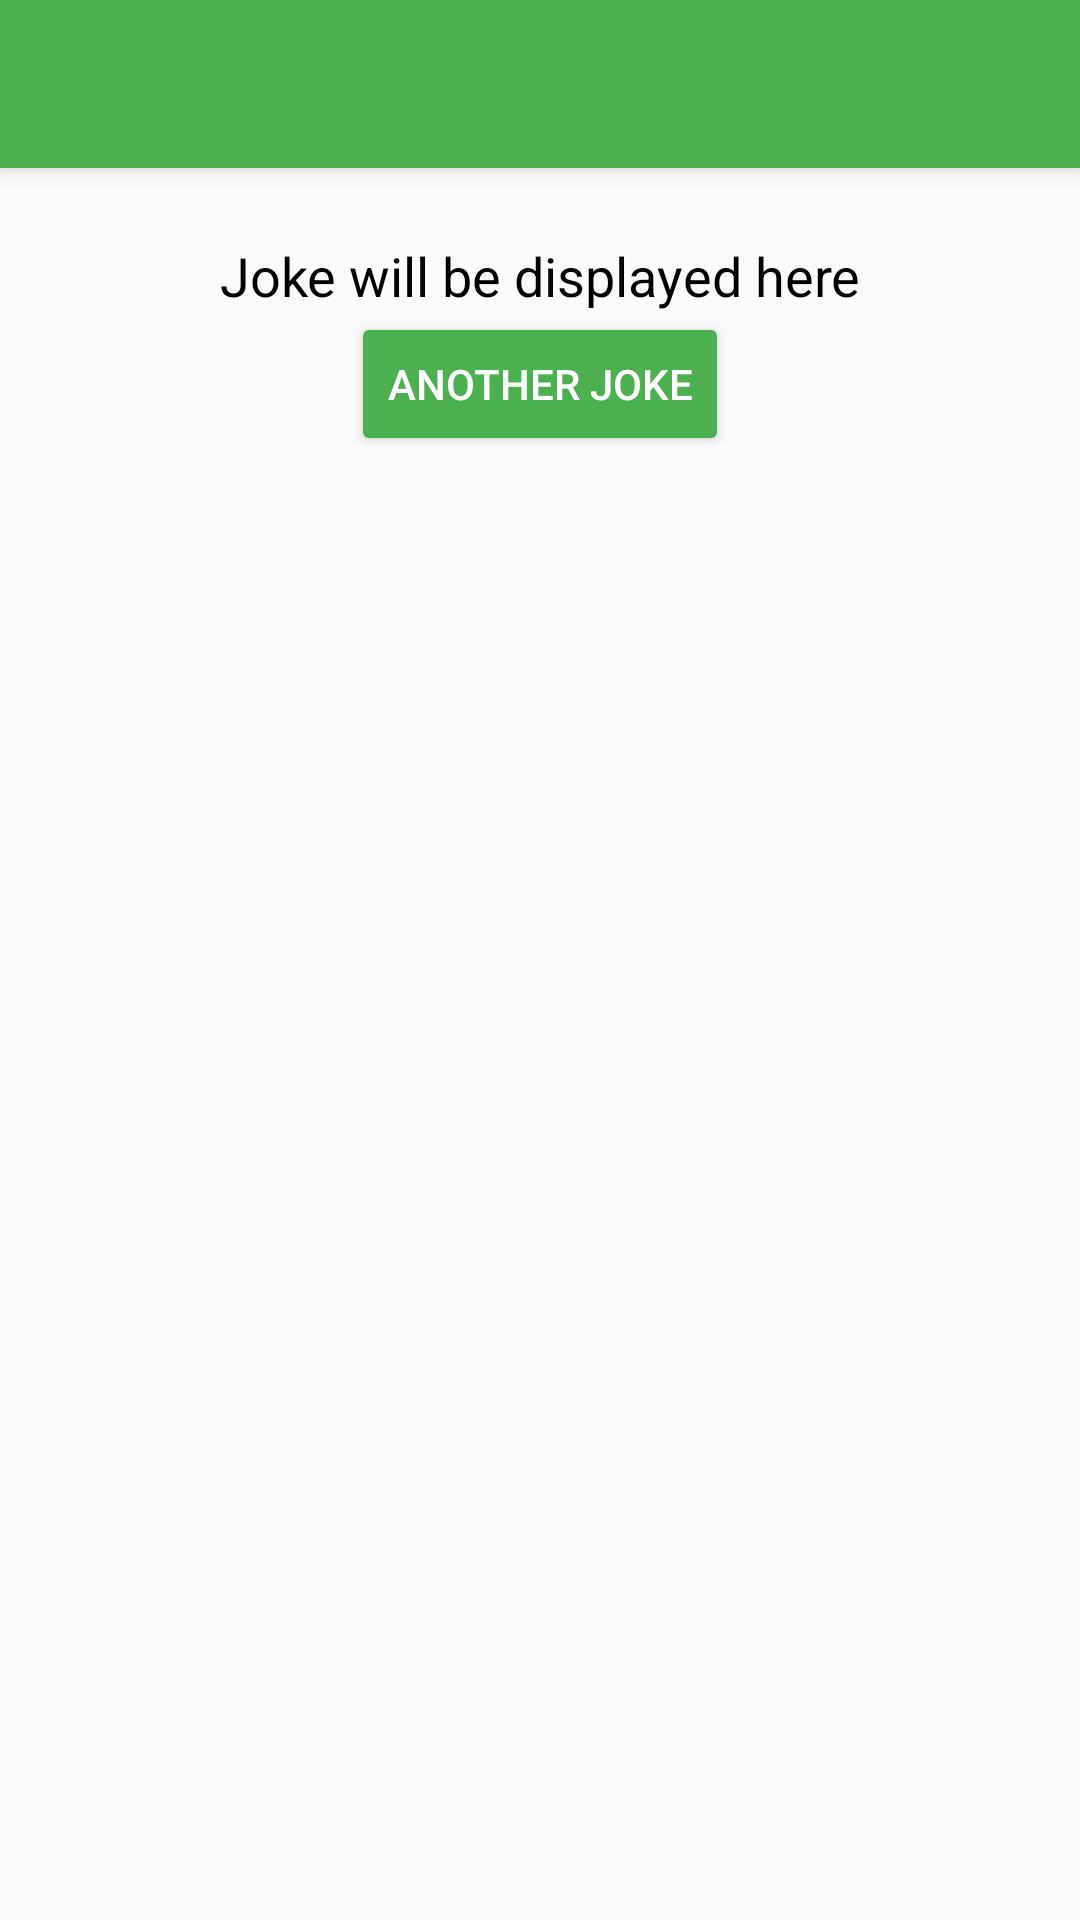

Android layout source for this screen:
<!-- AndroidManifest.xml: application theme AppTheme -->
<!-- res/layout/activity_main.xml -->
<android.support.design.widget.CoordinatorLayout xmlns:android="http://schemas.android.com/apk/res/android"
    xmlns:app="http://schemas.android.com/apk/res-auto"
    xmlns:tools="http://schemas.android.com/tools"
    android:layout_width="match_parent"
    android:layout_height="match_parent"
    tools:context=".MainActivity">

    <android.support.design.widget.AppBarLayout
        android:id="@+id/app_bar"
        android:layout_width="match_parent"
        android:layout_height="wrap_content"
        android:theme="@style/ThemeOverlay.AppCompat.Dark.ActionBar">

        <android.support.v7.widget.Toolbar
            android:id="@+id/toolbar"
            android:layout_width="match_parent"
            android:layout_height="?attr/actionBarSize"
            android:background="@color/colorPrimary"
            android:minHeight="?attr/actionBarSize"
            android:theme="@style/ThemeOverlay.AppCompat.Dark.ActionBar"
            app:popupTheme="@style/ThemeOverlay.AppCompat.Light" />
    </android.support.design.widget.AppBarLayout>

    <android.support.v4.widget.NestedScrollView
        android:id="@+id/nested_scroll"
        android:layout_width="match_parent"
        android:layout_height="match_parent"
        android:layout_marginEnd="@dimen/activity_horizontal_margin"
        android:layout_marginStart="@dimen/activity_horizontal_margin"
        android:clipToPadding="false"
        app:behavior_overlapTop="90dp"
        app:layout_behavior="@string/appbar_scrolling_view_behavior">

        <include layout="@layout/content_main" />
    </android.support.v4.widget.NestedScrollView>

</android.support.design.widget.CoordinatorLayout>
<!-- res/layout/content_main.xml (included above) -->
<?xml version="1.0" encoding="utf-8"?>
<android.support.constraint.ConstraintLayout xmlns:android="http://schemas.android.com/apk/res/android"
    xmlns:app="http://schemas.android.com/apk/res-auto"
    xmlns:tools="http://schemas.android.com/tools"
    android:layout_width="match_parent"
    android:layout_height="match_parent"
    tools:context=".MainActivity">

    <ProgressBar
        android:id="@+id/progress_bar"
        android:layout_width="wrap_content"
        android:layout_height="wrap_content"
        android:visibility="invisible"
        app:layout_constraintBottom_toTopOf="@+id/button"
        app:layout_constraintEnd_toEndOf="parent"
        app:layout_constraintStart_toStartOf="parent"
        app:layout_constraintTop_toTopOf="parent"
        tools:visibility="visible" />

    <TextView
        android:id="@+id/joke_text_view"
        android:layout_width="wrap_content"
        android:layout_height="wrap_content"
        android:layout_marginEnd="@dimen/activity_horizontal_margin"
        android:layout_marginLeft="@dimen/activity_horizontal_margin"
        android:layout_marginRight="@dimen/activity_horizontal_margin"
        android:layout_marginStart="@dimen/activity_horizontal_margin"
        android:layout_marginTop="@dimen/activity_vertical_margin"
        android:text="@string/joke_tbd"
        android:textColor="@android:color/black"
        android:textSize="18sp"
        app:layout_constraintBottom_toTopOf="@+id/button"
        app:layout_constraintEnd_toEndOf="@+id/button"
        app:layout_constraintHorizontal_bias="0.5"
        app:layout_constraintStart_toStartOf="@+id/button"
        app:layout_constraintTop_toTopOf="parent"
        app:layout_constraintVertical_chainStyle="packed"
        tools:text="@string/joke" />

    <Button
        android:id="@+id/button"
        android:layout_width="wrap_content"
        android:layout_height="wrap_content"
        android:layout_marginBottom="@dimen/activity_vertical_margin"
        android:layout_marginEnd="@dimen/activity_horizontal_margin"
        android:layout_marginLeft="@dimen/activity_horizontal_margin"
        android:layout_marginRight="@dimen/activity_horizontal_margin"
        android:layout_marginStart="@dimen/activity_horizontal_margin"
        android:layout_marginTop="@dimen/activity_vertical_margin"
        android:text="@string/joke_another"
        android:textColor="#FFFFFF"
        android:theme="@style/AppButton"
        app:layout_constraintBottom_toBottomOf="parent"
        app:layout_constraintEnd_toEndOf="parent"
        app:layout_constraintStart_toStartOf="parent"
        app:layout_constraintTop_toBottomOf="@+id/joke_text_view" />

</android.support.constraint.ConstraintLayout>
<!-- resources referenced by this layout -->
<resources>
  <color name="colorPrimary">#4CAF50</color>
  <string name="joke">Joke</string>
  <string name="joke_another">Another Joke</string>
  <string name="joke_tbd">Joke will be displayed here</string>
  <style name="AppButton" parent="Theme.AppCompat.Light">
          <item name="colorControlHighlight">@color/colorAccent</item>
          <item name="colorButtonNormal">@color/colorPrimary</item>
      </style>
  <style name="AppTheme" parent="Theme.AppCompat.Light.DarkActionBar">
          
          <item name="colorPrimary">@color/colorPrimary</item>
          <item name="colorPrimaryDark">@color/colorPrimaryDark</item>
          <item name="colorAccent">@color/colorAccent</item>
  
          <item name="windowActionBar">false</item>
          <item name="windowNoTitle">true</item>
      </style>
  <color name="colorAccent">#FF9800</color>
  <color name="colorPrimaryDark">#388E3C</color>
</resources>
